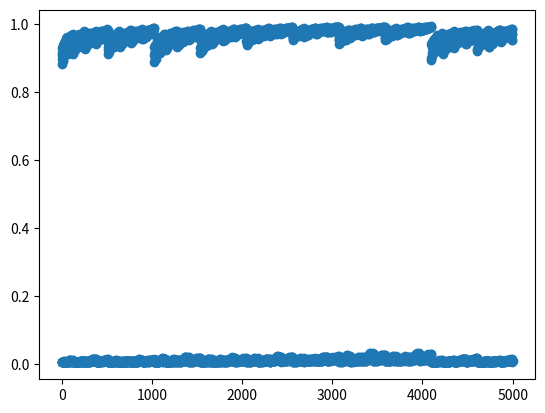

The matplotlib source for this figure: (Note: this script raises an exception after producing the figure.)
# Deep Neural Network implementation (Multi-layer Perceptron)
# Author: Phillip Boudreau
# Date: 11/26/2019
import numpy as np
import random as rand

from mpl_toolkits.mplot3d import Axes3D
import matplotlib.pyplot as plt

def sum(li):
    s = 0
    for i in range(len(li)):
        s += li[i]
    return s

class NeuralNetwork:
    def __init__(self, num_inputs, hidden_layers, num_outputs):
        """
        Initializes the random synaptic weights and biases of the neural network.
        Args:
        num_inputs: an integer denoting the number of inputs to the network
        hidden_layers: a 1-dimensional array [x1,x2,...,xn] where xi represents the number of 
                       hidden neurons on layer i
        num_outputs: number of neurons on the output layer
        """
        # initialize learning rate
        self.learning_rate = 0.5

        # initialize random synaptic weights and biases for first layer (input
        # layer) of the network
        self.synaptic_weights = [np.random.uniform(-1, 1, (hidden_layers[0], num_inputs))]
        self.biases = [np.random.uniform(-1, 1, (hidden_layers[0], 1))]

        # initialize random synaptic weights and biases for hidden layers of
        # the network
        for i in range(1, len(hidden_layers)):
            self.synaptic_weights.append(np.random.uniform(-1, 1, (hidden_layers[i], hidden_layers[i - 1])))
            self.biases.append(np.random.uniform(-1, 1, (hidden_layers[i], 1)))

        # initialize random synaptic weights and biases for last layer (output
        # layer) of the network
        self.synaptic_weights.append(np.random.uniform(-1, 1, (num_outputs, hidden_layers[-1])))
        self.biases.append(np.random.uniform(-1, 1, (num_outputs, 1)))

    # sigmoid logistic function, used for neuronal activation
    def sigmoid(self, x):
        return 1 / (1 + np.exp(-x))

    # sigmoid derivative, used for backpropagation
    def sigmoid_derivative(self, x):
        return x * (1 - x)

    # feed inputs through the network
    def feed_forward(self, input):
        new_input = self.sigmoid(np.matmul(self.synaptic_weights[0], np.array([input]).T) + self.biases[0])

        for i in range(1, len(self.synaptic_weights) - 1):
            new_input = self.sigmoid(np.matmul(self.synaptic_weights[i], new_input) + self.biases[i])

        return self.sigmoid(np.matmul(self.synaptic_weights[-1], new_input) + self.biases[-1])

    def train(self, training_inputs, training_outputs, iterations):
        """
        Uses backpropagation (gradient descent) to adjust weights and biases
        so as to correctly identify classes in the given data set
        Args:
        training_inputs: 1-dimensional list of input vectors
        training_output: 1-dimensional list of output vectors
        iterations: number of training epochs
        """
        if len(training_inputs) != len(training_outputs):
            raise Exception('Different number of training inputs and training outputs!')
            
        for iters in range(iterations):
            # calculate and display total cost of network
            average_output_error = np.full((len(training_outputs[0]), 1), 0.0)
            for inp, outp in zip(training_inputs, training_outputs):
                training_output = np.array([outp]).T
                diff = np.array(training_output - self.feed_forward(inp))
                average_output_error += np.array(diff * diff)
            average_output_error /= len(training_outputs)
            print('Training iteration ', iters, ' total error: ', average_output_error)

            for inp, outp in zip(training_inputs, training_outputs):
                training_input = np.array([inp]).T
                training_output = np.array([outp]).T

                # feed inputs through first layer of network and save result
                layer_results = [self.sigmoid(np.matmul(self.synaptic_weights[0], training_input) + self.biases[0])]

                # sequentially feed inputs through hidden layers of the network and save results
                for i in range(1, len(self.synaptic_weights) - 1):
                    layer_results.append(self.sigmoid(np.matmul(self.synaptic_weights[i], layer_results[-1]) + self.biases[i]))

                # feed inputs through final layer of network and save result
                layer_results.append(self.sigmoid(np.matmul(self.synaptic_weights[-1], layer_results[-1]) + self.biases[-1]))

                # calculate output error and deltas for synaptic weights and biases on last layer of network
                output_error = np.array(layer_results[-1] - training_output)
                output_weight_deltas = np.full(self.synaptic_weights[-1].shape, 1.0)
                output_bias_deltas = np.full(self.biases[-1].shape, 1.0)
                for i in range(len(output_weight_deltas)):
                    for j in range(len(output_weight_deltas[i])):
                        output_weight_deltas[i][j] *= output_error[i][0]
                        output_weight_deltas[i][j] *= self.sigmoid_derivative(layer_results[-1][i][0])
                        output_weight_deltas[i][j] *= layer_results[-2][j][0]
                        output_weight_deltas[i][j] *= self.learning_rate
                    output_bias_deltas[i][0] *= output_error[i][0]
                    output_bias_deltas[i][0] *= self.sigmoid_derivative(layer_results[-1][i][0])
                    output_bias_deltas[i][0] *= self.learning_rate
                weight_deltas = [output_weight_deltas]
                bias_deltas = [output_bias_deltas]

                # calculate synaptic weight and bias deltas for hidden layers
                save = [output_error[i][0] for i in range(len(output_error))]
                for layer in range(len(self.synaptic_weights) - 2, 0, -1):
                    next_save = []
                    layer_weight_deltas = np.full(self.synaptic_weights[layer].shape, 1.0)
                    layer_bias_deltas = np.full(self.biases[layer].shape, 1.0)
                    for i in range(len(layer_weight_deltas)):
                        propagated_error = 0
                        for k in range(len(self.synaptic_weights[layer + 1])):
                            error = self.synaptic_weights[layer + 1][k][i]
                            error *= self.sigmoid_derivative(layer_results[layer + 1][k][0])
                            error *= save[k]
                            propagated_error += error
                        next_save.append(propagated_error)
                        for j in range(len(layer_weight_deltas[i])):
                            layer_weight_deltas[i][j] *= layer_results[layer - 1][j][0]
                            layer_weight_deltas[i][j] *= self.sigmoid_derivative(layer_results[layer][i][0])
                            layer_weight_deltas[i][j] *= propagated_error
                            layer_weight_deltas[i][j] *= self.learning_rate
                        layer_bias_deltas[i][0] *= self.sigmoid_derivative(layer_results[layer][i][0])
                        layer_bias_deltas[i][0] *= propagated_error
                        layer_bias_deltas[i][0] *= self.learning_rate
                    save = next_save
                    weight_deltas.insert(0, layer_weight_deltas)
                    bias_deltas.insert(0, layer_bias_deltas)

                # calculate synaptic weight and bias deltas for input layer
                input_weight_deltas = np.full(self.synaptic_weights[0].shape, 1.0)
                input_bias_deltas = np.full(self.biases[0].shape, 1.0)
                for i in range(len(input_weight_deltas)):
                    propagated_error = 0
                    for k in range(len(self.synaptic_weights[1])):
                        error = self.synaptic_weights[1][k][i]
                        error *= self.sigmoid_derivative(layer_results[1][k][0])
                        error *= save[k]
                        propagated_error += error
                    for j in range(len(input_weight_deltas[i])):
                        input_weight_deltas[i][j] *= training_input[j][0]
                        input_weight_deltas[i][j] *= self.sigmoid_derivative(layer_results[0][i][0])
                        input_weight_deltas[i][j] *= propagated_error
                        input_weight_deltas[i][j] *= self.learning_rate
                    input_bias_deltas[i][0] *= self.sigmoid_derivative(layer_results[0][i][0])
                    input_bias_deltas[i][0] *= propagated_error
                    input_bias_deltas[i][0] *= self.learning_rate
                weight_deltas.insert(0, input_weight_deltas)
                bias_deltas.insert(0, input_bias_deltas)

                # update synaptic weights and biases
                for i in range(len(weight_deltas)):
                    self.synaptic_weights[i] -= weight_deltas[i]
                    self.biases[i] -= bias_deltas[i]


def frange(x, y, step):
    while x < y:
        yield x
        x += step

# transform num into n-bit binary number
def bitz(num, n):
    binary = []
    while num != 0:
        bit = num % 2
        binary.insert(0, bit)
        num = int(num / 2)
    while len(binary) < n:
        binary.insert(0, 0)
    return binary


b = 32 # number of bits accepted by network's input layer
d = 2 # number to check division by
nums = [rand.randint(5001, 30000) for i in range(0, 100, 1)] # initialize set of numbers to use for training
rand.shuffle(nums) #shuffle number set
inputs = [bitz(i,b) for i in nums] # initialize training inputs
outputs = [[1] if i % d == 0 and i > 0 else [0] for i in nums] # initialize training outputs
nn = NeuralNetwork(b, [4], 1) # initialize network
nn.train(inputs, outputs, 100) # train the network

# test network on test data set
right = 0
wrong = 0
for i in range(5000):
    result = nn.feed_forward(bitz(i,b))
    if result > 0.8 and i % d == 0:
        print(i, ': ', result, ' nn is correct')
        right += 1
    else:
       if result < 0.2 and i % d != 0:
           print(i, ': ', result, ' nn is correct')
           right += 1
       else:
           print(i, ': ', result, ' nn is incorrect')
           wrong += 1
print('nn accuracy: ', right, '/', right + wrong, ' correctly identified from test data set')

# plot test network outputs for test data set
x = []
y = []
for i in range(5000):
    x.append(i)
    y.append(nn.feed_forward(bitz(i,b)))
plt.scatter(x,y)
plt.show()

# let user enter number and have network guess if the number is divisible by d
n = 0
while n != -1:
    n = int(input('Enter number (-1 to exit): '))
    print('neural net thinks: ', nn.feed_forward(bitz(n,b)))
